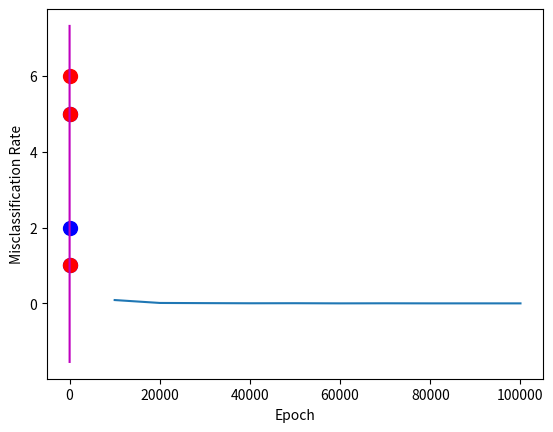

This figure's Python source:
import numpy as np
from matplotlib import pyplot as plt

data = np.array([[-3,5],[3,1 ],[0,2],[2, 5],[3, 6],[6, 1]])
X = np.c_[data,np.ones(len(data))]
y = np.array([-1,-1,-1,1,1,1])

def svm_sgd_plot(X, Y):
    w = np.zeros(len(X[0]))
    eta = 1
    epochs = 100000
    errors = []
    for epoch in range(1,epochs):
        error = 0
        for i, x in enumerate(X):
            if (Y[i]*np.dot(X[i], w)) < 1:
                w = w + eta * ( (X[i] * Y[i]) + (-2  *(1/epoch)* w) )
                error = 1
            else:
                w = w + eta * (-2  *(1/epoch)* w)
        errors.append(error)

    errorPerTenThousand = []
    x_epoch = []
    step = 10000
    for i in range(10):
        start = i*step
        end = (i+1)*step
        s1 = errors[start:end]
        rate = np.sum(s1) / step
        errorPerTenThousand.append(rate)
        x_epoch.append(end)

    plt.plot(x_epoch, errorPerTenThousand)
    plt.xlabel('Epoch'); plt.ylabel('Misclassification Rate')
    plt.show()
    print(w)
    return w

w = svm_sgd_plot(X,y)
for d, sample in enumerate(X):
    if d < 3:
        plt.scatter(sample[0], sample[1], s=100, color='b')
    else:
        plt.scatter(sample[0], sample[1], s=100, color='r')
x = np.arange(-3, 6, 0.1)
y = -(w[0]*x + w[2])/w[1]
plt.plot(x, y, color='m')
plt.show()

